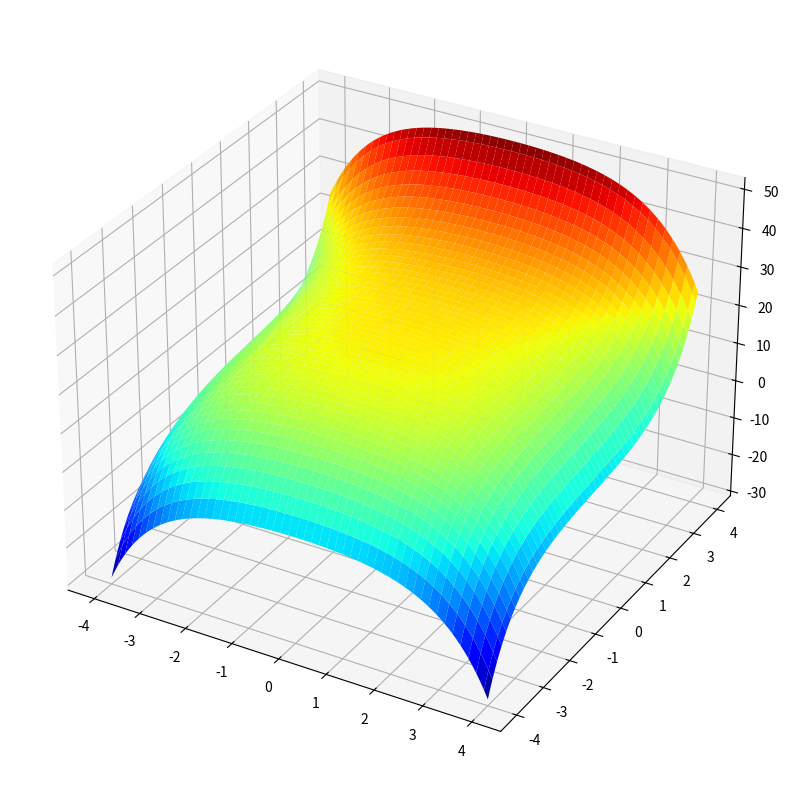

Reproduce this figure in Python.
# %% Grafica 3D
import matplotlib.pyplot as plt
from matplotlib import cm, axis
import numpy as np

fig, ax = plt.subplots(subplot_kw={"projection": "3d"})

sigma = 1
mu = 0
lim =4
liminf = 0

x = np.linspace(-lim,lim,100)
y = np.linspace(-lim,lim,100)
X, Y = np.meshgrid(x, y)
R = np.sqrt(X**2 + Y**2)
# Z = 25+np.sinh(Y)-np.cosh(X)
Z = 25+np.sinh(Y)-np.cosh(X)

# Z = Y
# Z = (1/np.sqrt(2*np.pi*sigma))*np.exp(-(X**2 + Y**2)/(2*sigma**2)

ax.plot_surface(X, Y, Z,cmap=cm.jet,vmax=Z.max(),vmin=Z.min())
fig.set_size_inches(10,10)
plt.show()
